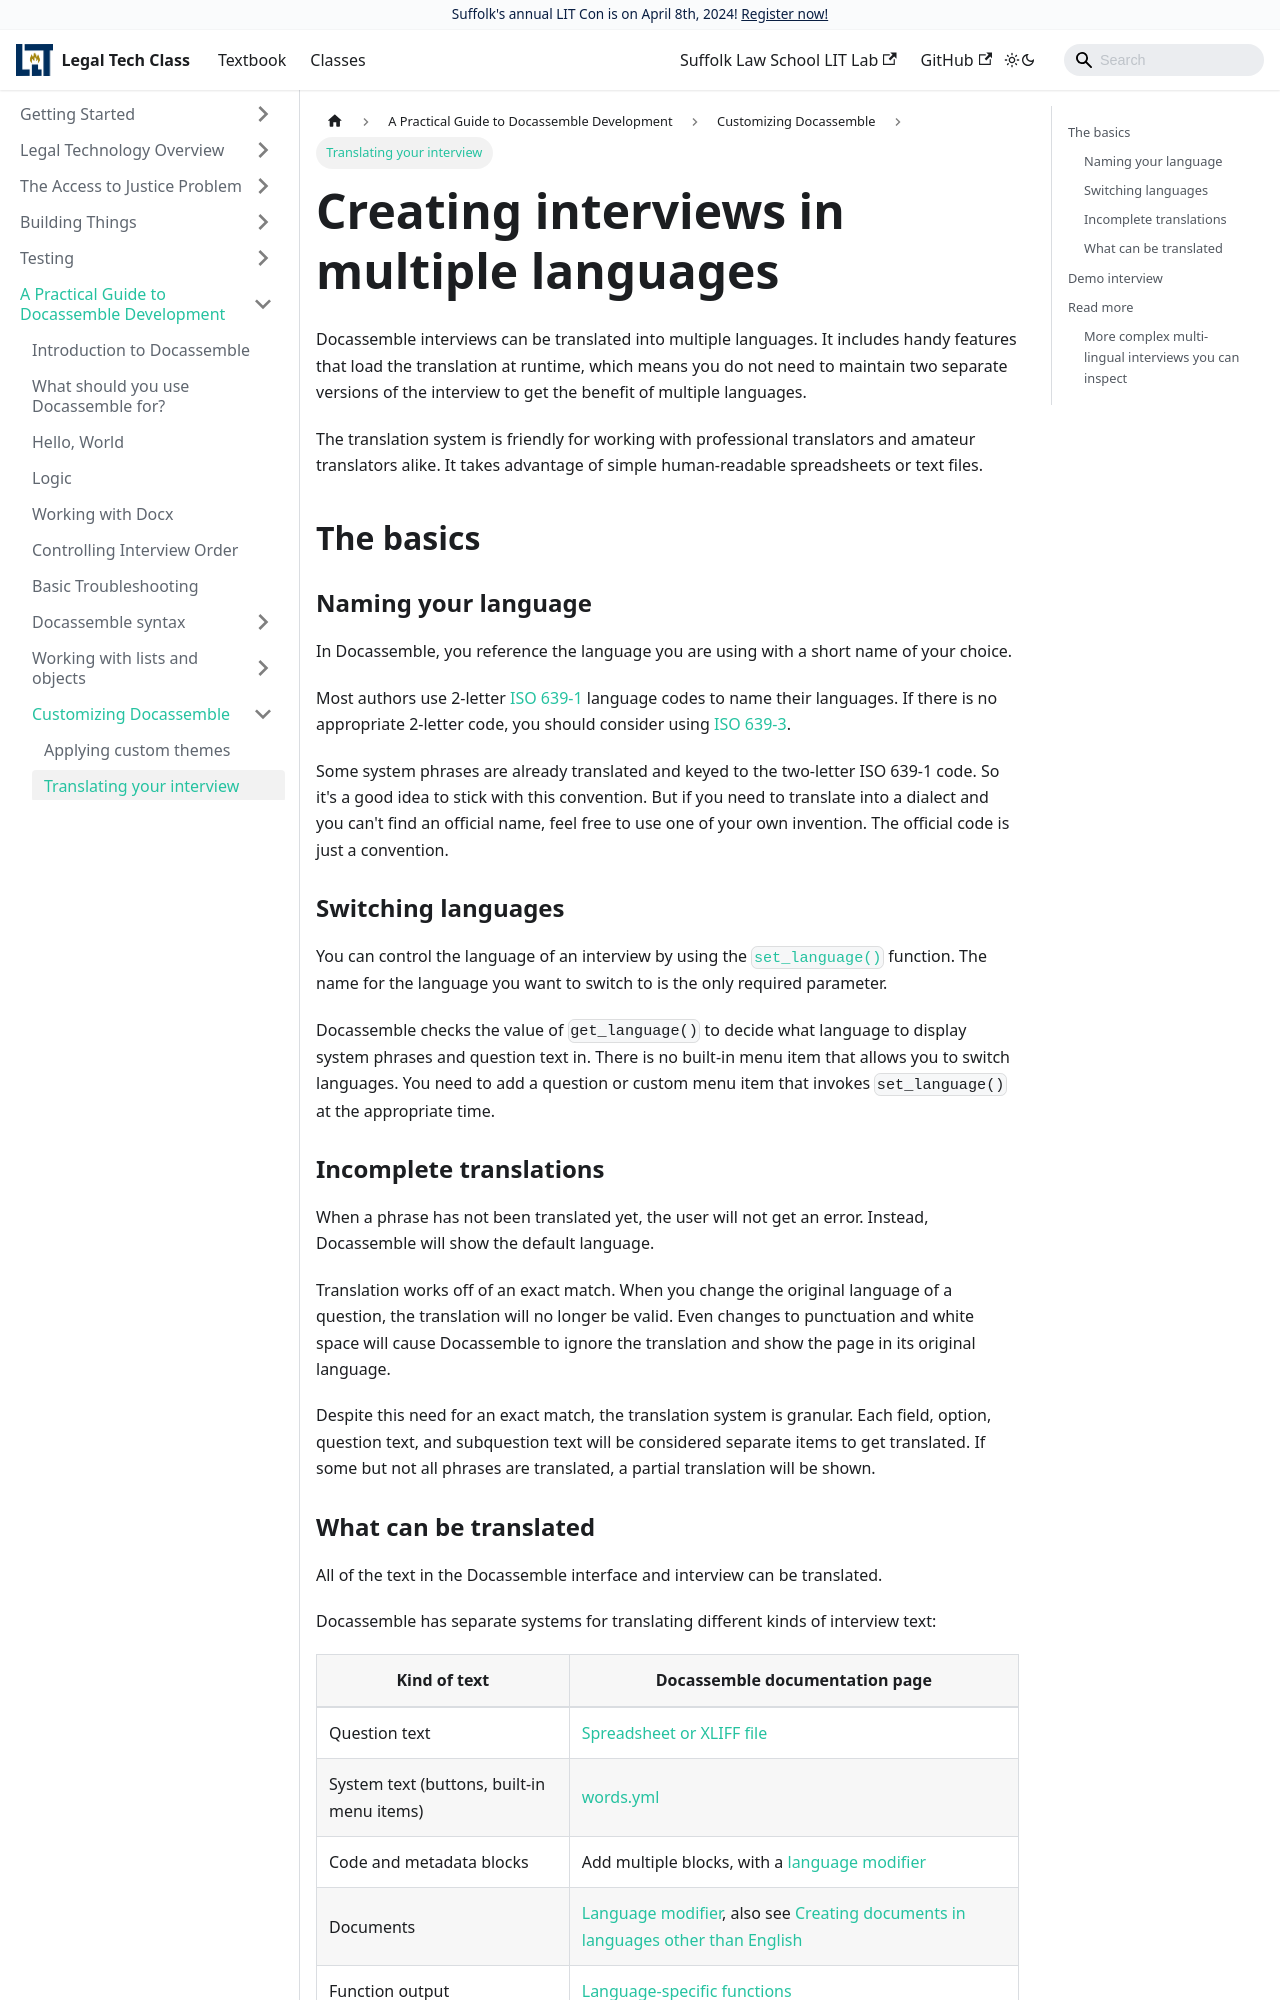

repository: SuffolkLITLab/legal-tech-class · page: docs/practical-guide-docassemble/translating-interviews/index.html · generator: docusaurus

---
slug: translating-interviews
title: Translating your interview into other languages
sidebar_label: Translating your interview
---

# Creating interviews in multiple languages

Docassemble interviews can be translated into multiple languages.
It includes handy features that load the translation at runtime, which
means you do not need to maintain two separate versions of the interview
to get the benefit of multiple languages.

The translation system is friendly for working with professional
translators and amateur translators alike. It takes advantage of simple
human-readable spreadsheets or text files.

## The basics

### Naming your language

In Docassemble, you reference the language you are using with a short name of
your choice.

Most authors use 2-letter [ISO 639-1](https://en.wikipedia.org/wiki/List_of_ISO_639-1_codes) 
language codes to name their languages. If there is no appropriate
2-letter code, you should consider using [ISO 639-3](https://en.wikipedia.org/wiki/ISO_639-3).

Some system phrases are already translated and keyed to the two-letter ISO 639-1
code. So it's a good idea to stick with this convention. But if you need to 
translate into a dialect and you can't find an official name, feel free to use
one of your own invention. The official code is just a convention.

### Switching languages

You can control the language of an interview by using the [`set_language()`](https://docassemble.org/docs/functions.html#set_language) function. The
name for the language you want to switch to is the only required parameter.

Docassemble checks the value of `get_language()` to decide what language to
display system phrases and question text in. There is no built-in menu item
that allows you to switch languages. You need to add a question or custom 
menu item that invokes `set_language()` at the appropriate time.

### Incomplete translations

When a phrase has not been translated yet, the user will not get an error. Instead, Docassemble will show the default language.

Translation works off of an exact match. When you change the original language
of a question, the translation will no longer be valid. Even changes to 
punctuation and white space will cause Docassemble to ignore the translation and
show the page in its original language.

Despite this need for an exact match, the translation system is granular.
Each field, option, question text, and subquestion text will be considered
separate items to get translated. If some but not all phrases are translated,
a partial translation will be shown.
